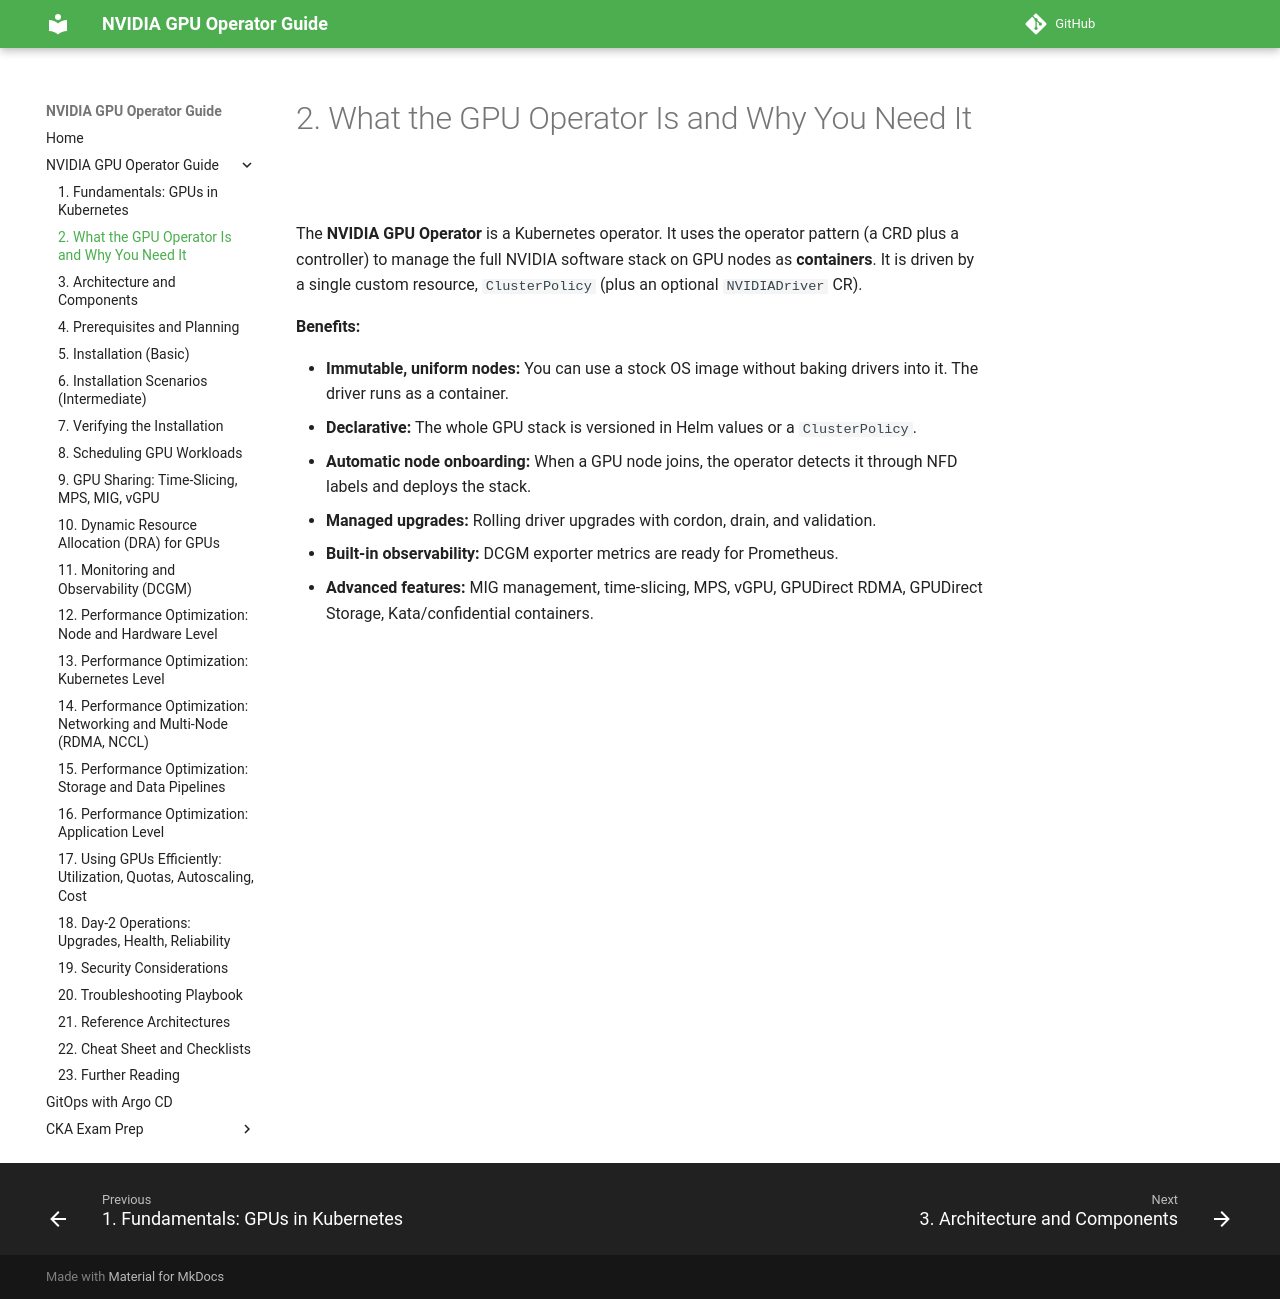

repository: hareeshmlops319/kubernetes · page: 02-what-the-gpu-operator-is-and-why-you-need-it/index.html · generator: mkdocs

# 2. What the GPU Operator Is and Why You Need It


The **NVIDIA GPU Operator** is a Kubernetes operator. It uses the operator pattern (a CRD plus a controller) to manage the full NVIDIA software stack on GPU nodes as **containers**. It is driven by a single custom resource, `ClusterPolicy` (plus an optional `NVIDIADriver` CR).

**Benefits:**

- **Immutable, uniform nodes:** You can use a stock OS image without baking drivers into it. The driver runs as a container.
- **Declarative:** The whole GPU stack is versioned in Helm values or a `ClusterPolicy`.
- **Automatic node onboarding:** When a GPU node joins, the operator detects it through NFD labels and deploys the stack.
- **Managed upgrades:** Rolling driver upgrades with cordon, drain, and validation.
- **Built-in observability:** DCGM exporter metrics are ready for Prometheus.
- **Advanced features:** MIG management, time-slicing, MPS, vGPU, GPUDirect RDMA, GPUDirect Storage, Kata/confidential containers.
